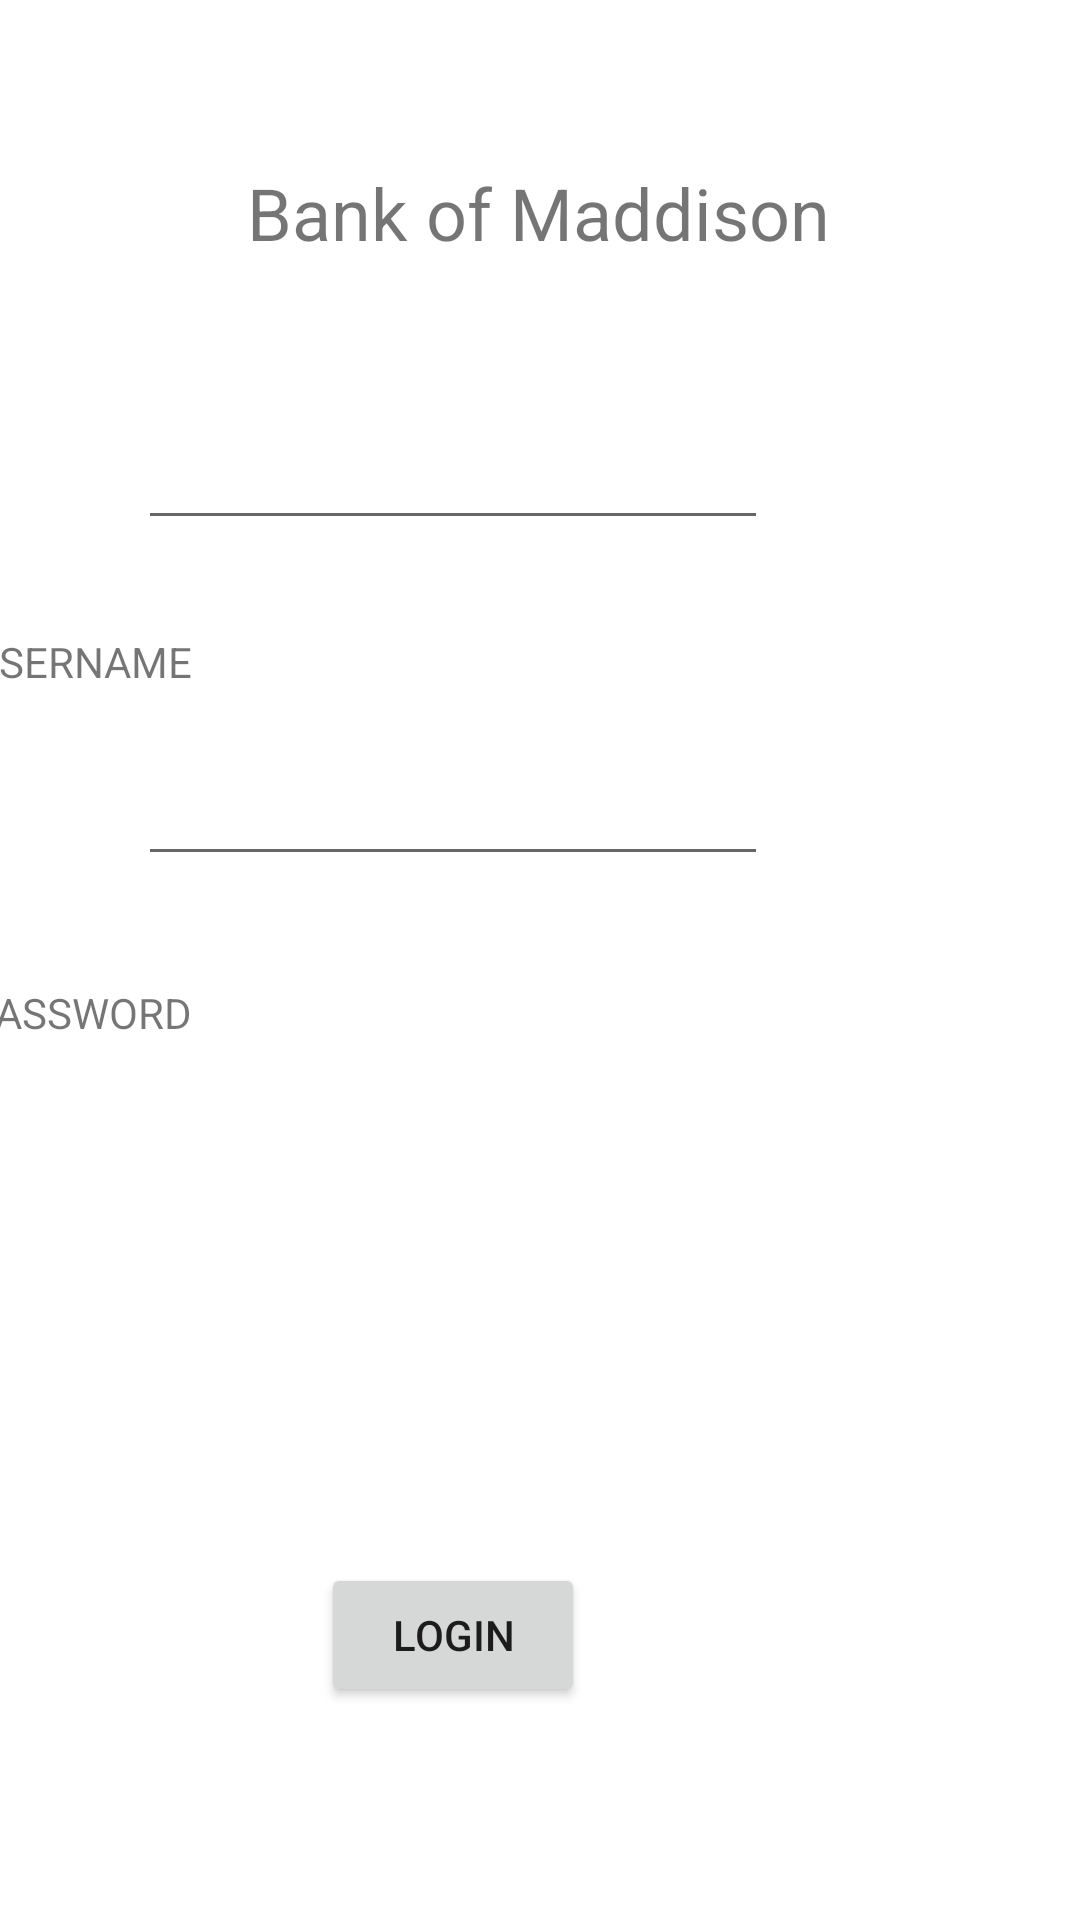

This screen was rendered from an Android layout file. Write that file and the resources it references.
<!-- AndroidManifest.xml: application theme Theme.BankofMaddisonV3 -->
<!-- res/layout/activity_main.xml -->
<?xml version="1.0" encoding="utf-8"?>
<androidx.constraintlayout.widget.ConstraintLayout xmlns:android="http://schemas.android.com/apk/res/android"
    xmlns:app="http://schemas.android.com/apk/res-auto"
    xmlns:tools="http://schemas.android.com/tools"
    android:layout_width="match_parent"
    android:layout_height="match_parent"
    tools:context=".LoginScreen">

    <TextView
        android:id="@+id/titleText"
        android:layout_width="wrap_content"
        android:layout_height="wrap_content"
        android:text="Bank of Maddison"
        android:textSize="24sp"
        app:layout_constraintBottom_toBottomOf="parent"
        app:layout_constraintHorizontal_bias="0.497"
        app:layout_constraintLeft_toLeftOf="parent"
        app:layout_constraintRight_toRightOf="parent"
        app:layout_constraintTop_toTopOf="parent"
        app:layout_constraintVertical_bias="0.09" />

    <Button
        android:id="@+id/loginButton"
        android:layout_width="wrap_content"
        android:layout_height="wrap_content"
        android:layout_marginStart="158dp"
        android:layout_marginTop="114dp"
        android:layout_marginEnd="165dp"
        android:layout_marginBottom="226dp"
        android:text="Login"
        app:layout_constraintBottom_toBottomOf="parent"
        app:layout_constraintEnd_toEndOf="parent"
        app:layout_constraintHorizontal_bias="1.0"
        app:layout_constraintStart_toStartOf="parent"
        app:layout_constraintTop_toBottomOf="@+id/passwordInput" />

    <EditText
        android:id="@+id/usernameInput"
        android:layout_width="wrap_content"
        android:layout_height="wrap_content"
        android:layout_marginStart="97dp"
        android:layout_marginTop="200dp"
        android:layout_marginEnd="104dp"
        android:layout_marginBottom="32dp"
        android:ems="10"
        android:inputType="textEmailAddress"
        android:minHeight="48dp"
        app:layout_constraintBottom_toTopOf="@+id/passwordInput"
        app:layout_constraintEnd_toEndOf="parent"
        app:layout_constraintHorizontal_bias="1.0"
        app:layout_constraintStart_toStartOf="parent"
        app:layout_constraintTop_toBottomOf="@+id/titleText"
        tools:ignore="SpeakableTextPresentCheck" />

    <EditText
        android:id="@+id/passwordInput"
        android:layout_width="wrap_content"
        android:layout_height="wrap_content"
        android:layout_marginStart="97dp"
        android:layout_marginTop="32dp"
        android:layout_marginEnd="104dp"
        android:layout_marginBottom="115dp"
        android:ems="10"
        android:inputType="textPassword"
        android:minHeight="48dp"
        app:layout_constraintBottom_toTopOf="@+id/loginButton"
        app:layout_constraintEnd_toEndOf="parent"
        app:layout_constraintHorizontal_bias="1.0"
        app:layout_constraintStart_toStartOf="parent"
        app:layout_constraintTop_toBottomOf="@+id/usernameInput"
        tools:ignore="SpeakableTextPresentCheck" />

    <TextView
        android:id="@+id/textView2"
        android:layout_width="wrap_content"
        android:layout_height="wrap_content"
        android:layout_marginStart="16dp"
        android:layout_marginTop="211dp"
        android:layout_marginEnd="8dp"
        android:layout_marginBottom="98dp"
        android:text="USERNAME"
        app:layout_constraintBottom_toTopOf="@+id/textView3"
        app:layout_constraintEnd_toStartOf="@+id/usernameInput"
        app:layout_constraintStart_toStartOf="parent"
        app:layout_constraintTop_toTopOf="parent" />

    <TextView
        android:id="@+id/textView3"
        android:layout_width="wrap_content"
        android:layout_height="wrap_content"
        android:layout_marginStart="16dp"
        android:layout_marginTop="98dp"
        android:layout_marginEnd="8dp"
        android:text="PASSWORD"
        app:layout_constraintEnd_toStartOf="@+id/passwordInput"
        app:layout_constraintStart_toStartOf="parent"
        app:layout_constraintTop_toBottomOf="@+id/textView2" />

</androidx.constraintlayout.widget.ConstraintLayout>
<!-- resources referenced by this layout -->
<resources>
  <style name="Theme.BankofMaddisonV3" parent="Theme.MaterialComponents.DayNight.DarkActionBar">
          
          <item name="colorPrimary">@color/purple_500</item>
          <item name="colorPrimaryVariant">@color/purple_700</item>
          <item name="colorOnPrimary">@color/white</item>
          
          <item name="colorSecondary">@color/teal_200</item>
          <item name="colorSecondaryVariant">@color/teal_700</item>
          <item name="colorOnSecondary">@color/black</item>
          
          <item name="android:statusBarColor" tools:targetApi="l">?attr/colorPrimaryVariant</item>
          
      </style>
  <!-- not gathered from this repository: default colours our renderer supplied (Android Studio template values) -->
  <color name="purple_500">#FF6200EE</color>
  <color name="purple_700">#FF3700B3</color>
  <color name="teal_200">#FF03DAC5</color>
  <color name="teal_700">#FF018786</color>
  <color name="black">#FF000000</color>
  <color name="white">#FFFFFFFF</color>
</resources>
